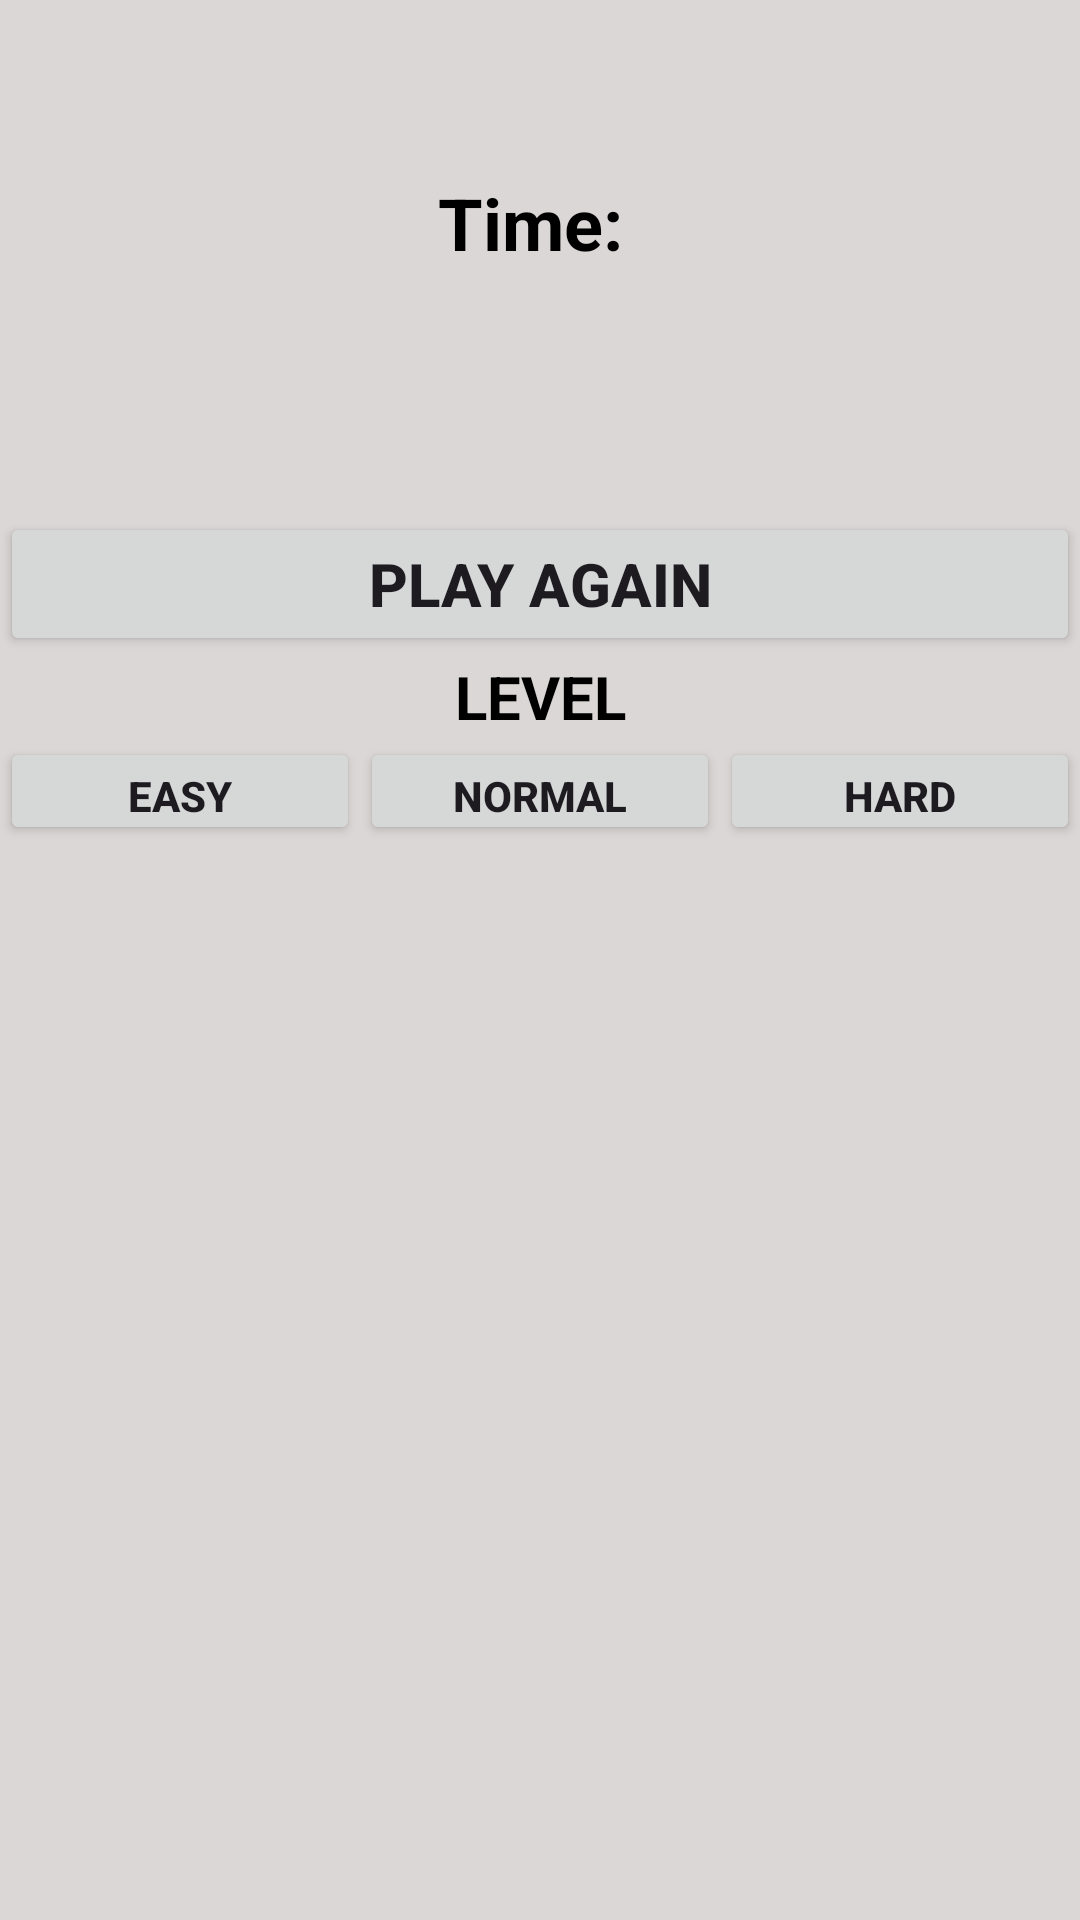

Layout XML and referenced resources for this Android screen:
<!-- AndroidManifest.xml: application theme Theme.JustTap -->
<!-- res/layout/activity_game_play.xml -->
<?xml version="1.0" encoding="utf-8"?>
<LinearLayout xmlns:android="http://schemas.android.com/apk/res/android"
    android:layout_width="match_parent"
    android:layout_height="match_parent"
    android:orientation="vertical"
    android:gravity="center"
    android:background="@color/rice">

    <TextView
        android:id="@+id/Timer"
        android:layout_width="wrap_content"
        android:layout_height="wrap_content"
        android:text="Time: "
        android:textStyle="bold"
        android:textSize="24sp"
        android:textColor="@color/black"
        android:layout_marginBottom="16dp" />

    <TextView
        android:id="@+id/Score"
        android:layout_width="wrap_content"
        android:layout_height="wrap_content"
        android:text=""
        android:textColor="@color/black"
        android:textSize="24sp"
        android:layout_marginBottom="32dp" />

    <LinearLayout
        android:layout_width="match_parent"
        android:layout_height="111dp"
        android:orientation="vertical">

        <Button
            android:id="@+id/replay_button"
            android:layout_width="match_parent"
            android:layout_height="wrap_content"
            android:text="PLay Again"
            android:textSize="20dp"
            android:textStyle="bold"/>

        <TextView
            android:id="@+id/level"
            android:layout_width="match_parent"
            android:layout_height="wrap_content"
            android:gravity="center"
            android:text="LEVEL"
            android:textColor="@color/black"
            android:textSize="20dp"
            android:textStyle="bold" />

        <LinearLayout
            android:layout_width="match_parent"
            android:layout_height="match_parent"
            android:orientation="horizontal">

            <Button
                android:id="@+id/easy"
                android:layout_width="wrap_content"
                android:layout_height="wrap_content"
                android:layout_weight="1"
                android:text="Easy"
                android:textStyle="bold"/>

            <Button
                android:id="@+id/normal"
                android:layout_width="wrap_content"
                android:layout_height="wrap_content"
                android:layout_weight="1"
                android:text="Normal"
                android:textStyle="bold"/>

            <Button
                android:id="@+id/hard"
                android:layout_width="wrap_content"
                android:layout_height="wrap_content"
                android:layout_weight="1"
                android:text="hard"
                android:textStyle="bold"/>
        </LinearLayout>
    </LinearLayout>

    <GridLayout
        android:id="@+id/gridLayout"
        android:layout_width="wrap_content"
        android:layout_height="wrap_content"
        android:columnCount="3"
        android:rowCount="3">

        <Button
            android:id="@+id/click_0_0"
            android:layout_width="100dp"
            android:layout_height="100dp"
            android:visibility="invisible" />

        <Button
            android:id="@+id/click_0_1"
            android:layout_width="100dp"
            android:layout_height="100dp"
            android:visibility="invisible" />

        <Button
            android:id="@+id/click_0_2"
            android:layout_width="100dp"
            android:layout_height="100dp"
            android:visibility="invisible" />

        <Button
            android:id="@+id/click_1_0"
            android:layout_width="100dp"
            android:layout_height="100dp"
            android:visibility="invisible" />

        <Button
            android:id="@+id/click_1_1"
            android:layout_width="100dp"
            android:layout_height="100dp"
            android:visibility="invisible" />

        <Button
            android:id="@+id/click_1_2"
            android:layout_width="100dp"
            android:layout_height="100dp"
            android:visibility="invisible" />

        <Button
            android:id="@+id/click_2_0"
            android:layout_width="100dp"
            android:layout_height="100dp"
            android:visibility="invisible" />

        <Button
            android:id="@+id/click_2_1"
            android:layout_width="100dp"
            android:layout_height="100dp"
            android:visibility="invisible" />

        <Button
            android:id="@+id/click_2_2"
            android:layout_width="100dp"
            android:layout_height="100dp"
            android:visibility="invisible" />

    </GridLayout>

</LinearLayout>
<!-- resources referenced by this layout -->
<resources>
  <color name="black">#FF000000</color>
  <color name="rice">#DCD7D7</color>
  <style name="Theme.JustTap" parent="Base.Theme.JustTap" />
  <style name="Base.Theme.JustTap" parent="Theme.Material3.DayNight.NoActionBar">
          
          
      </style>
</resources>
